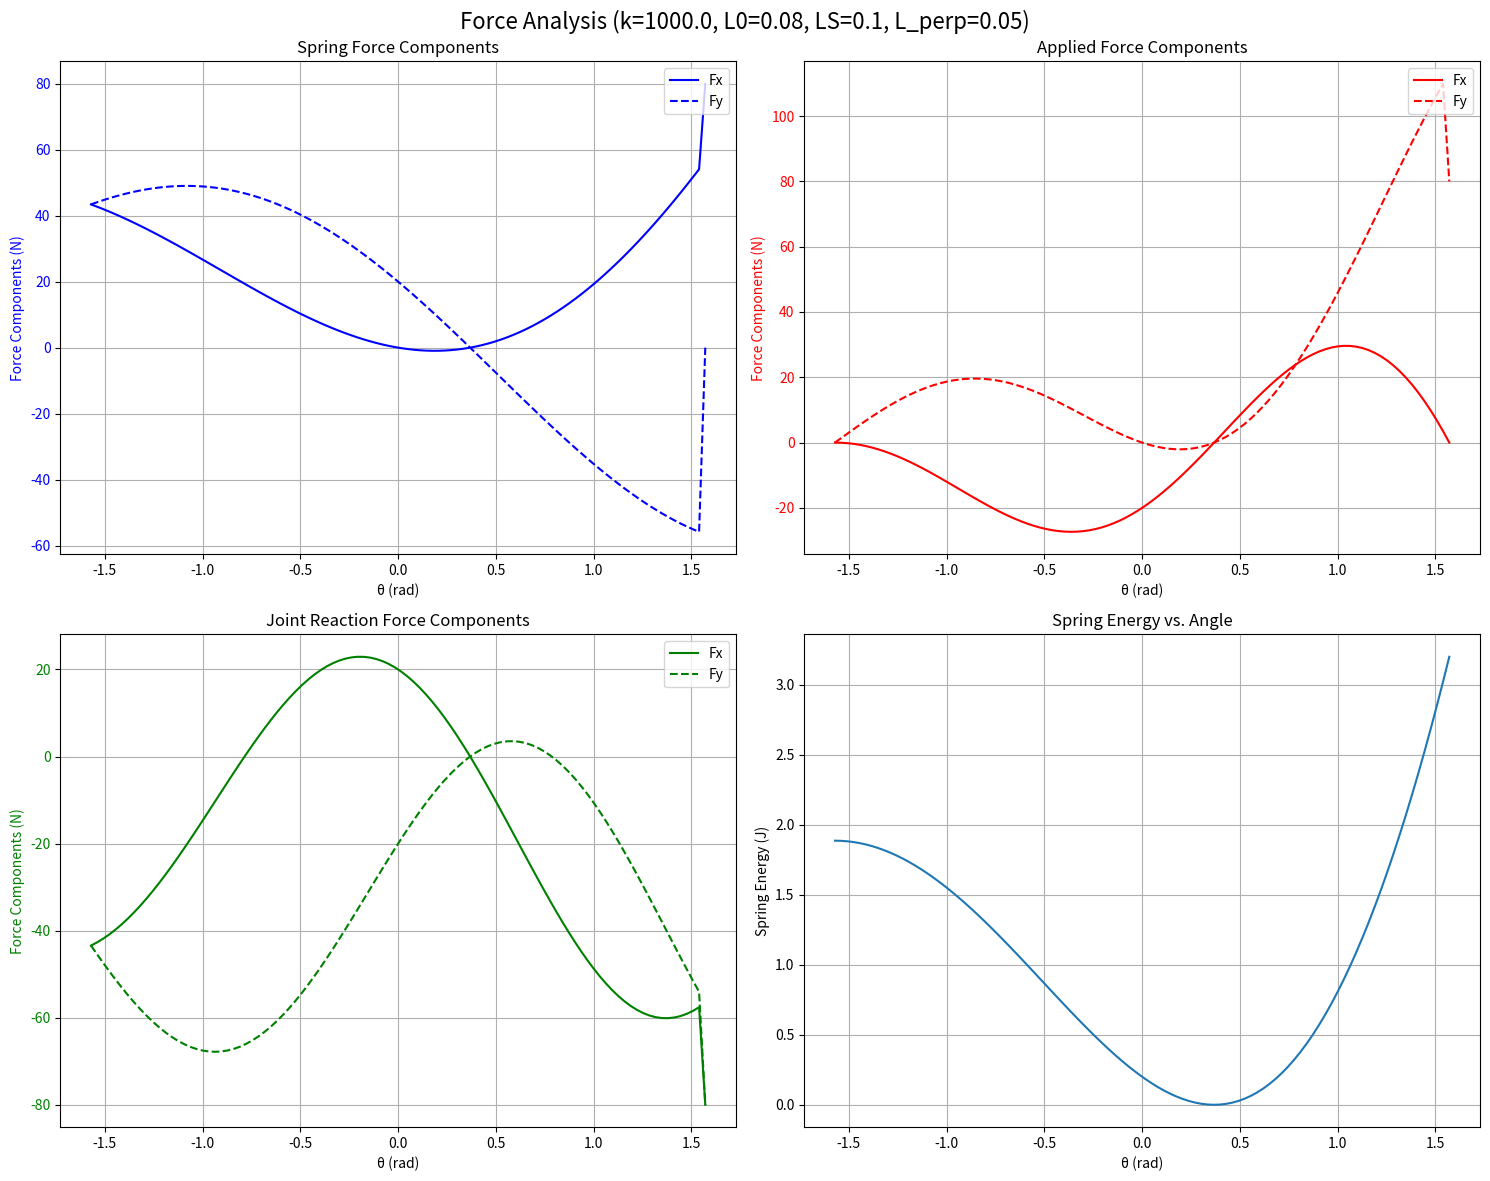

The matplotlib source for this figure:
import numpy as np
import matplotlib.pyplot as plt

class SpringJointSystem:
    def __init__(self, k, L0, LS, L_perp):
        """
        Initialize the spring-joint system
        
        Parameters:
        k: float - Spring constant
        L0: float - Rest length of spring
        LS: float - Straight leg length
        L_perp: float - Perpendicular offset
        """
        self.k = k
        self.L0 = L0
        self.LS = LS
        self.L_perp = L_perp
    
    def calculate_spring_force(self, theta):
        """
        Calculate the spring force vector and its application point
        
        Parameters:
        theta: float - Joint angle in radians
        
        Returns:
        F_spring: np.array - Spring force vector [Fx, Fy]
        P_spring: np.array - Spring force application point [Px, Py]
        """
        # Calculate spring attachment points
        Px = self.L_perp*(np.cos(theta) - 1) + (self.LS/2)*np.sin(theta)
        Py = self.L_perp*np.sin(theta) - (self.LS/2)*(np.cos(theta) + 1)
        
        # Calculate spring displacement vector
        delta_P = np.array([Px, Py])
        delta_P_mag = np.linalg.norm(delta_P)
        
        # Calculate spring force magnitude
        F_mag = self.k * (self.L0 - delta_P_mag)
        
        # Calculate spring force vector
        F_spring = F_mag * delta_P / delta_P_mag
        
        # Spring force application point
        P_spring = np.array([
            self.L_perp*np.cos(theta) + (self.LS/2)*np.sin(theta),
            self.L_perp*np.sin(theta) - (self.LS/2)*np.cos(theta)
        ])
        
        return F_spring, P_spring, delta_P_mag
    
    def calculate_balancing_forces(self, theta):
        """
        Calculate the applied force and joint reaction force
        
        Parameters:
        theta: float - Joint angle in radians
        
        Returns:
        F_applied: np.array - Applied force at joint [Fx, Fy]
        F_joint: np.array - Joint reaction force [Fx, Fy]
        """
        # Get spring force and its application point
        F_spring, P_spring, _ = self.calculate_spring_force(theta)
        
        # Calculate torque from spring force
        torque_spring = np.cross(P_spring, F_spring)
        # This cross returns a scalar since vectors are 2D
        
        # Calculate applied force to balance torque
        # Applied force is at [LS/2 * sin(theta), -LS/2 * cos(theta)]
        P_applied = np.array([
            (self.LS/2)*np.sin(theta),
            -(self.LS/2)*np.cos(theta)
        ])
        
        torque_applied = -torque_spring
        
        # We want to solve for F_applied such that F_applied * P_applied = torque_applied
        # For a 2D system, the cross product of two vectors [x1,y1] and [x2,y2] is x1*y2 - x2*y1
        # We want: P_applied × F_applied = torque_applied
        # This means: P_applied[0]*F_applied[1] - P_applied[1]*F_applied[0] = torque_applied
        
        # The solution is not unique, but we can find a particular solution
        # by setting F_applied perpendicular to P_applied
        # This means F_applied = k * [-P_applied[1], P_applied[0]]
        
        # To find k, we solve:
        # P_applied[0]*(k*P_applied[0]) - P_applied[1]*(k*-P_applied[1]) = torque_applied
        # k*(P_applied[0]^2 + P_applied[1]^2) = torque_applied
        # k = torque_applied / |P_applied|^2
        
        P_applied_mag_squared = np.dot(P_applied, P_applied)
        k = torque_applied / P_applied_mag_squared
        
        # Calculate F_applied
        F_applied = k * np.array([-P_applied[1], P_applied[0]])
        
        # Calculate joint reaction force to balance linear forces
        F_joint = -F_spring - F_applied
        
        return F_applied, F_joint

def analyze_forces(k, L0, LS, L_perp, theta_range=(-np.pi/2, np.pi/2), n_points=100):
    """
    Analyze forces for a given set of parameters
    
    Parameters:
    k: float - Spring constant
    L0: float - Rest length
    LS: float - Straight leg length
    L_perp: float - Perpendicular offset
    theta_range: tuple - Range of angles to analyze
    n_points: int - Number of points in the analysis
    """
    # Create system
    system = SpringJointSystem(k, L0, LS, L_perp)
    
    # Calculate forces for a range of angles
    theta = np.linspace(theta_range[0], theta_range[1], n_points)
    F_applied = np.zeros((len(theta), 2))
    F_joint = np.zeros((len(theta), 2))
    F_spring = np.zeros((len(theta), 2))
    delta_P_mags = np.zeros(len(theta))
    
    for i, t in enumerate(theta):
        F_spring[i], _, delta_P_mags[i] = system.calculate_spring_force(t)
        F_applied[i], F_joint[i] = system.calculate_balancing_forces(t)
    
    # Calculate spring energy (E = 1/2 * k * (L0 - L)^2)
    spring_energy = 0.5 * k * (L0 - delta_P_mags)**2
    
    # Create figure with four subplots
    fig, axs = plt.subplots(2, 2, figsize=(15, 12))
    fig.suptitle(f'Force Analysis (k={k}, L0={L0}, LS={LS}, L_perp={L_perp})', fontsize=16)
    
    # Plot 1: Spring force components
    ax1 = axs[0, 0]
    ax1.plot(theta, F_spring[:, 0], 'b-', label='Fx')
    ax1.plot(theta, F_spring[:, 1], 'b--', label='Fy')
    ax1.set_xlabel('θ (rad)')
    ax1.set_ylabel('Force Components (N)', color='b')
    ax1.tick_params(axis='y', labelcolor='b')
    ax1.grid(True)
    ax1.legend(loc='upper right')
    ax1.set_title('Spring Force Components')
    
    # Plot 2: Applied force components
    ax2 = axs[0, 1]
    ax2.plot(theta, F_applied[:, 0], 'r-', label='Fx')
    ax2.plot(theta, F_applied[:, 1], 'r--', label='Fy')
    ax2.set_xlabel('θ (rad)')
    ax2.set_ylabel('Force Components (N)', color='r')
    ax2.tick_params(axis='y', labelcolor='r')
    ax2.grid(True)
    ax2.legend(loc='upper right')
    ax2.set_title('Applied Force Components')
    
    # Plot 3: Joint reaction force components
    ax3 = axs[1, 0]
    ax3.plot(theta, F_joint[:, 0], 'g-', label='Fx')
    ax3.plot(theta, F_joint[:, 1], 'g--', label='Fy')
    ax3.set_xlabel('θ (rad)')
    ax3.set_ylabel('Force Components (N)', color='g')
    ax3.tick_params(axis='y', labelcolor='g')
    ax3.grid(True)
    ax3.legend(loc='upper right')
    ax3.set_title('Joint Reaction Force Components')
    
    # Plot 4: Spring Energy
    ax4 = axs[1, 1]
    ax4.plot(theta, spring_energy)
    ax4.set_xlabel('θ (rad)')
    ax4.set_ylabel('Spring Energy (J)')
    ax4.set_title('Spring Energy vs. Angle')
    ax4.grid(True)
    
    plt.tight_layout()
    plt.show()

if __name__ == "__main__":
    # Example parameters
    k = 1000.0  # Spring constant (N/m)
    L0 = 0.08    # Rest length (m)
    LS = 0.1    # Straight leg length (m)
    L_perp = 0.05  # Perpendicular offset (m)
    
    # Run analysis
    analyze_forces(k, L0, LS, L_perp) 